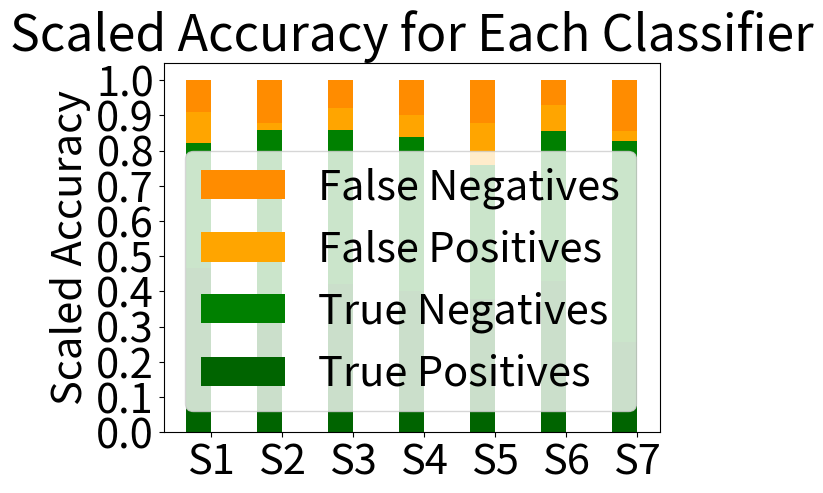

Python code for this plot:
import numpy as np
import matplotlib.pyplot as plt

# TP, TN, FP, FN

A8 = [21, 16, 4, 4]
AW = [19, 24, 1, 6]
CB = [21, 22, 3, 4]
D6 = [20, 22, 3, 5]
FC = [19, 19, 6, 6]
JH = [6, 6, 1, 1]
FF = [9, 20, 1, 5]

def normalize_scores(values):
    total = sum(values)
    for x in range(0, 4):
        values[x] = float(values[x]) / total


normalize_scores(A8)
normalize_scores(AW)
normalize_scores(CB)
normalize_scores(D6)
normalize_scores(FC)
normalize_scores(JH)
normalize_scores(FF)

print(A8)
print(AW)
print(CB)
print(D6)
print(FC)
print(JH)
print(FF)

N = 7
true_positives = np.array([A8[0], AW[0], CB[0], D6[0], FC[0], JH[0], FF[0]])
true_negatives = np.array([A8[1], AW[1], CB[1], D6[1], FC[1], JH[1], FF[1]])
false_positives = np.array([A8[2], AW[2], CB[2], D6[2], FC[2], JH[2], FF[2]])
false_negatives = np.array([A8[3], AW[3], CB[3], D6[3], FC[3], JH[3], FF[3]])
width = 0.35
ind = np.arange(7)


plt.rcParams.update({'font.size': 30})

# two shades of green then two shades of red, change segmentation of red to orange

p2 = plt.bar(ind, true_positives, width, color='DarkGreen')
p1 = plt.bar(ind, true_negatives, width, color='Green', bottom=true_positives)
p3 = plt.bar(ind, false_positives, width, color='Orange', bottom=true_negatives + true_positives)
p4 = plt.bar(ind, false_negatives, width, color='DarkOrange', bottom=true_negatives+true_positives+false_positives)
plt.ylabel('Scaled Accuracy')
plt.title('Scaled Accuracy for Each Classifier')
plt.xticks(ind + width/2., ('S1', 'S2', 'S3', 'S4', 'S5', 'S6', 'S7'))
plt.yticks(np.arange(0, 1.1, 0.1))
plt.show()

plt.legend((p4[0], p3[0], p1[0], p2[0]), ('False Negatives', 'False Positives', 'True Negatives', 'True Positives'))
#Fals = red
# add false thignies to the graph
# change colors so not the segmentation
print(str(sum(false_positives) / 7))
plt.show()


# Thinner boxes for the method, try having them be verticle
